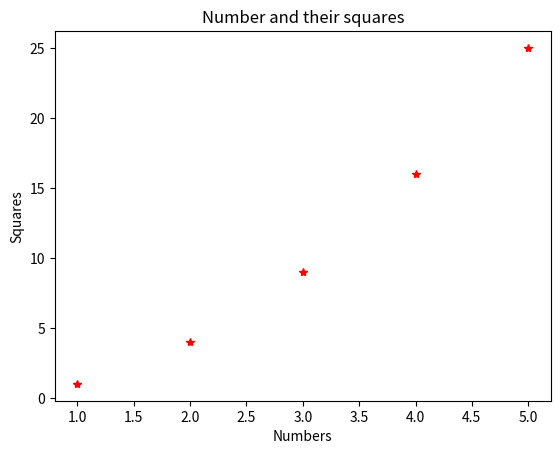

This chart was generated by the following Python code:
import matplotlib.pyplot as plt
y = [1, 4, 9, 16, 25]
x = [1, 2, 3, 4, 5]
plt.plot(x, y, 'r*')
plt.title('Number and their squares')
plt.xlabel('Numbers')
plt.ylabel('Squares')
plt.show()